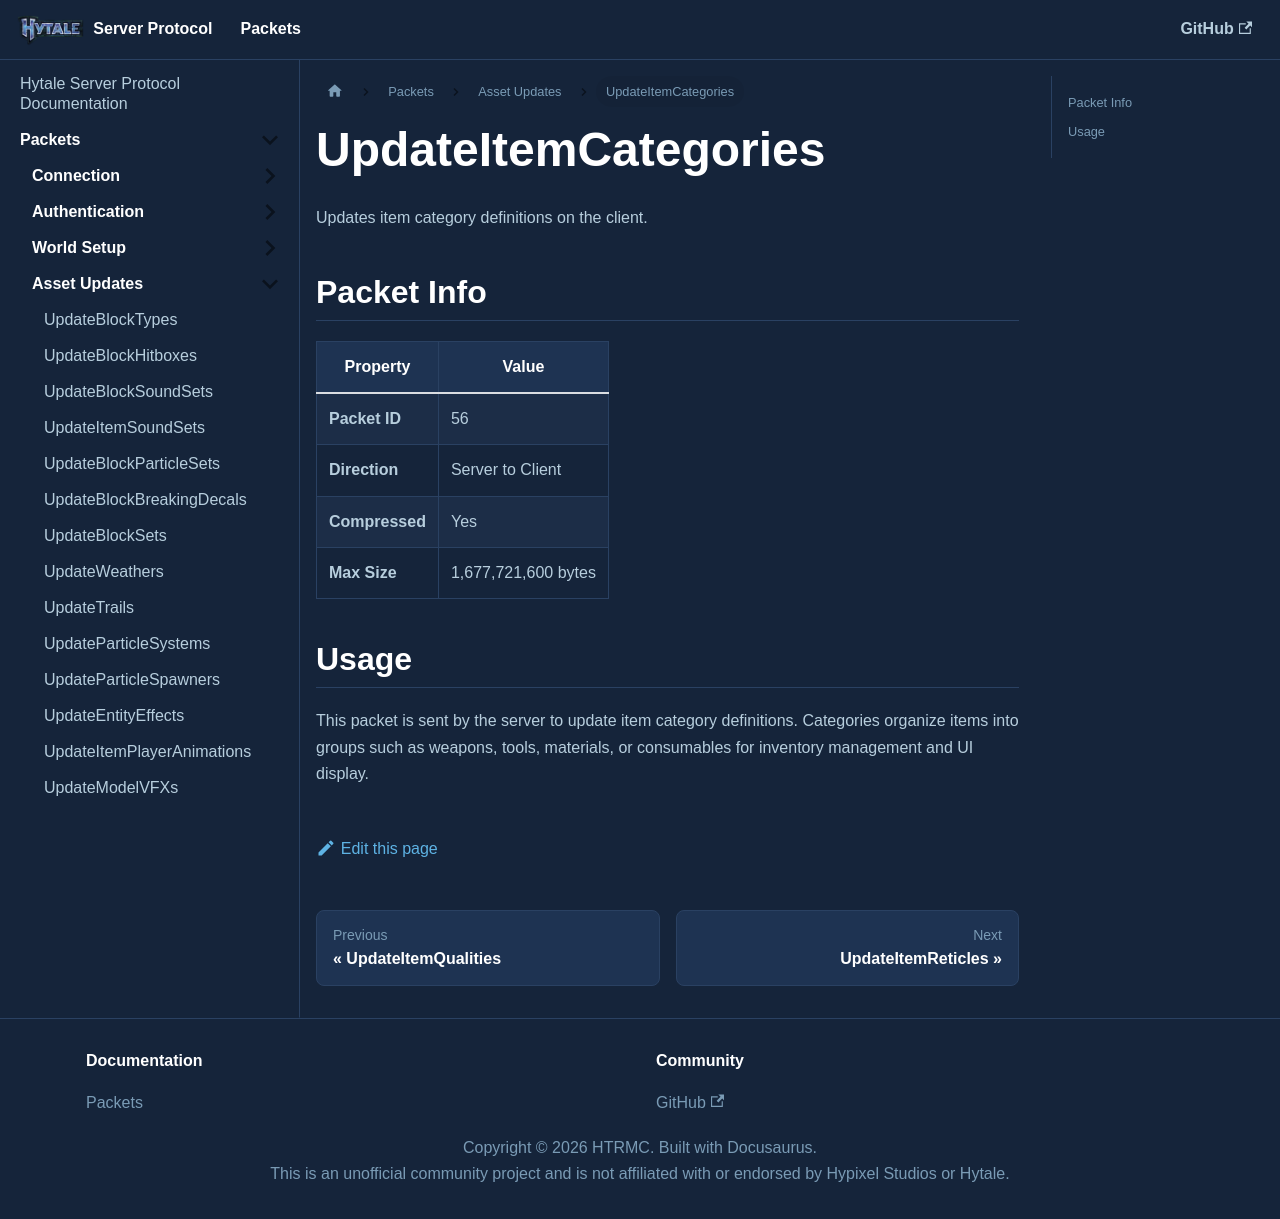

repository: HTRMC/HytaleServerDocs · page: docs/packets/assets/updateitemcategories/index.html · generator: docusaurus

---
sidebar_position: 17
---

# UpdateItemCategories

Updates item category definitions on the client.

## Packet Info

| Property | Value |
|----------|-------|
| **Packet ID** | 56 |
| **Direction** | Server to Client |
| **Compressed** | Yes |
| **Max Size** | 1,677,721,600 bytes |

## Usage

This packet is sent by the server to update item category definitions. Categories organize items into groups such as weapons, tools, materials, or consumables for inventory management and UI display.
